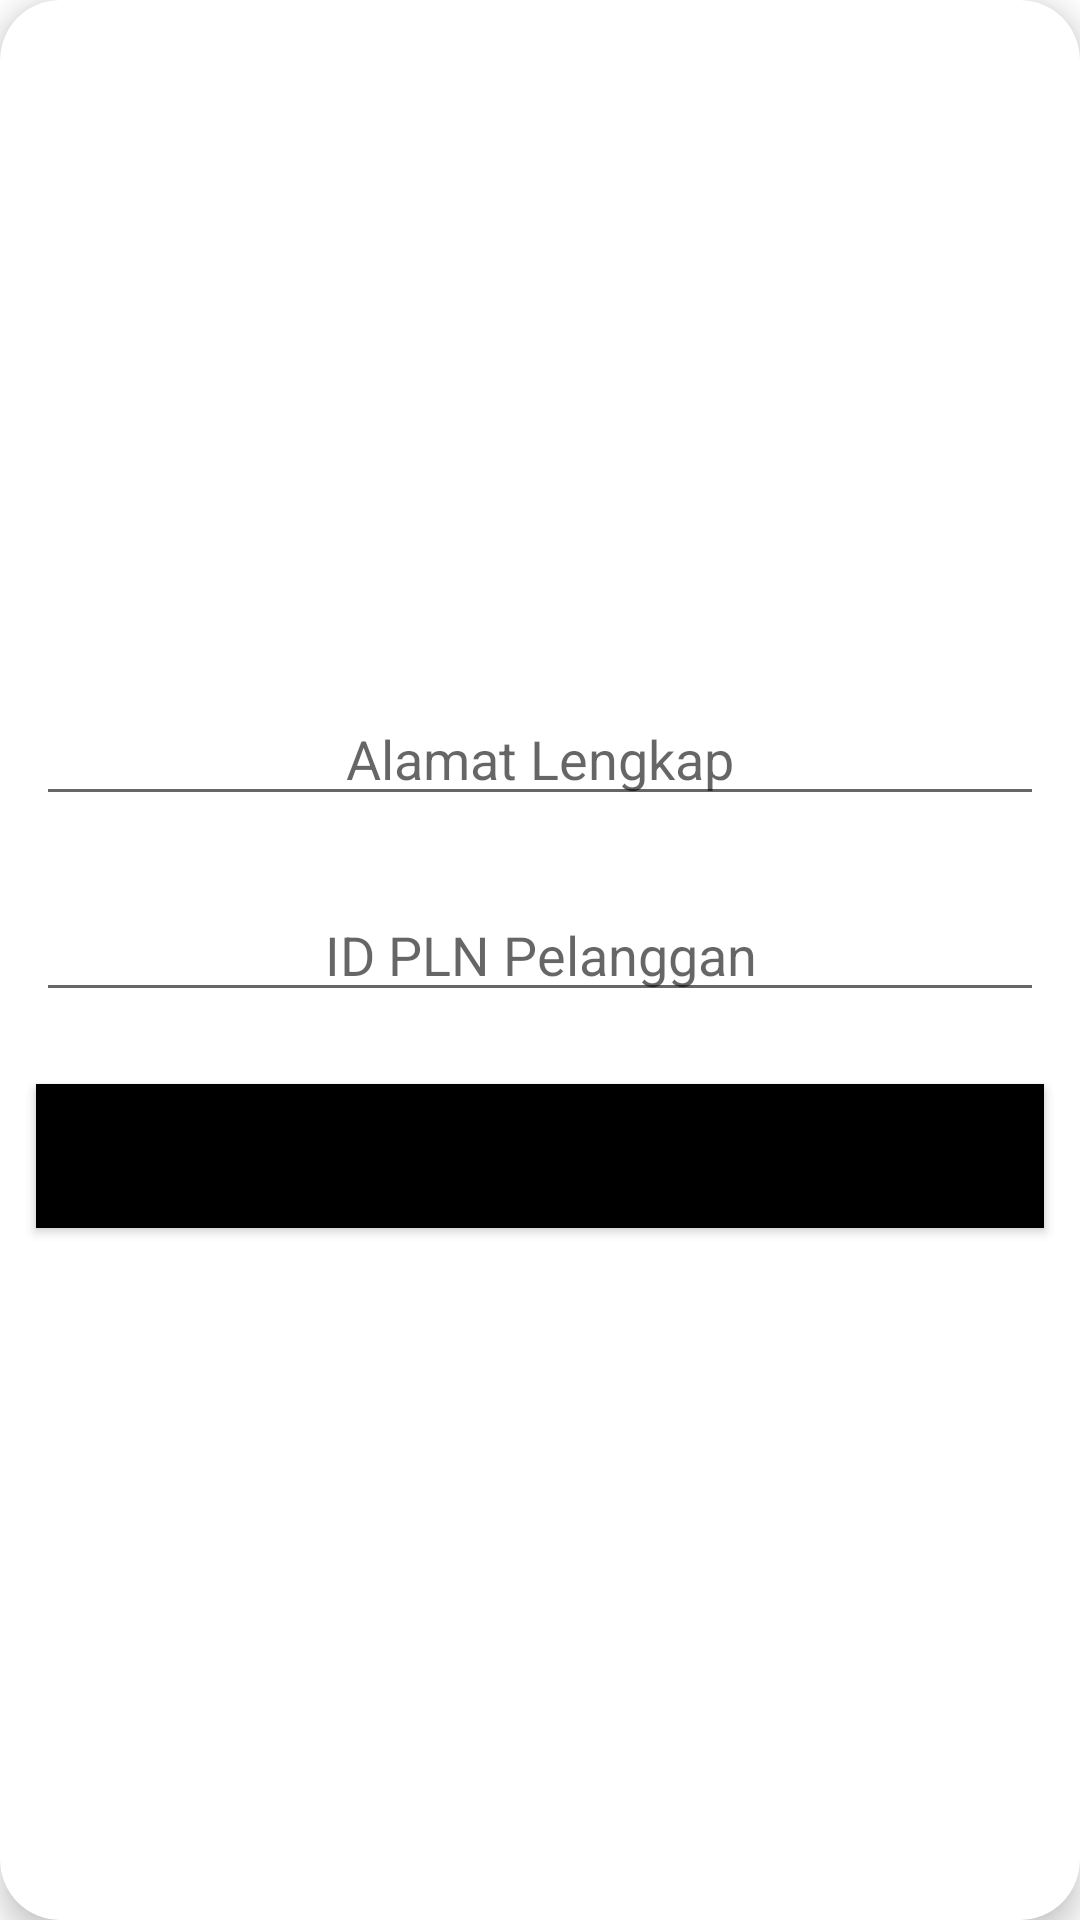

Reconstruct the res/layout file that produces this screen, plus the resources it refers to.
<!-- AndroidManifest.xml: application theme Theme.MyApplication -->
<!-- res/layout/form_address.xml -->
<?xml version="1.0" encoding="utf-8"?>
<androidx.cardview.widget.CardView
    xmlns:android="http://schemas.android.com/apk/res/android"
    xmlns:app="http://schemas.android.com/apk/res-auto"
    style="@style/loginCard"
    android:layout_gravity="center"
    app:cardElevation="6dp"
    android:layout_margin="8dp"
    android:padding="6dp"
    android:layout_marginTop="@dimen/loginViewsMargin"
    android:layout_marginBottom="@dimen/loginViewsMargin"
    android:background="@color/grey"
    android:elevation="5dp"
    app:cardCornerRadius="@dimen/loginCardRadius">

<RelativeLayout
    android:layout_width="match_parent"
    android:layout_height="match_parent"
    xmlns:app="http://schemas.android.com/apk/res-auto"
    android:layout_centerInParent="true"
    android:layout_gravity="center_vertical"
    android:gravity="center">



    <LinearLayout
        android:layout_width="match_parent"
        android:layout_height="wrap_content"
        android:orientation="vertical"
        android:visibility="gone">

        <EditText
            android:id="@+id/address"
            android:layout_width="match_parent"
            android:layout_height="wrap_content"
            android:layout_marginTop="20dp"
            android:gravity="center"
            android:hint="Jalan" />

        <EditText
            android:id="@+id/desa"

            android:layout_width="match_parent"
            android:layout_height="wrap_content"
            android:layout_below="@id/address"
            android:gravity="center"
            android:hint="Kp/Desa" />

        <EditText
            android:id="@+id/rt_rw"

            android:layout_width="match_parent"
            android:layout_height="wrap_content"
            android:layout_below="@id/desa"
            android:gravity="center"
            android:hint="RT/RW" />

        <EditText
            android:id="@+id/kec"

            android:layout_width="match_parent"
            android:layout_height="wrap_content"
            android:layout_below="@id/rt_rw"
            android:gravity="center"
            android:hint="Kecamatan" />

        <EditText
            android:id="@+id/kota"

            android:layout_width="match_parent"
            android:layout_height="wrap_content"
            android:layout_below="@id/kec"
            android:gravity="center"
            android:hint="Kota/Kab" />

        <EditText
            android:id="@+id/prov"

            android:layout_width="match_parent"
            android:layout_height="wrap_content"
            android:layout_below="@id/kota"
            android:gravity="center"
            android:hint="Prov" />
        <Button
            android:id="@+id/btn"
            android:layout_width="match_parent"
            android:layout_height="wrap_content"
            android:layout_below="@id/address"
            android:layout_centerInParent="true"
            android:layout_margin="12dp"
            android:background="#000000"
            android:text="send"
            android:visibility="gone" />
    </LinearLayout>


    <EditText
        android:id="@+id/addresselanggan"
        android:layout_width="match_parent"
        android:layout_height="wrap_content"
        android:layout_margin="12dp"
        android:gravity="center"
        android:hint="Alamat Lengkap" />

    <EditText
        android:id="@+id/id_pelanggan_new"
        android:inputType="number"
        android:layout_width="match_parent"
        android:layout_below="@id/addresselanggan"
        android:layout_height="wrap_content"
        android:layout_margin="12dp"
        android:gravity="center"
        android:hint="ID PLN Pelanggan" />

    <Button
        android:id="@+id/btnSendAlamat"
        android:layout_width="match_parent"
        android:layout_height="wrap_content"
        android:layout_below="@id/id_pelanggan_new"
        android:layout_centerInParent="true"
        android:layout_margin="12dp"
        android:background="#000000"
        android:text="send" />

</RelativeLayout>
</androidx.cardview.widget.CardView>
<!-- resources referenced by this layout -->
<resources>
  <color name="grey">#E9EAEE</color>
  <dimen name="loginCardRadius">20dp</dimen>
  <dimen name="loginViewsMargin">20dp</dimen>
  <style name="loginCard" parent="parent" />
  <style name="Theme.MyApplication" parent="Theme.MaterialComponents.DayNight.NoActionBar">
          
          <item name="colorPrimary">@color/purple_500</item>
          <item name="colorPrimaryVariant">@color/purple_700</item>
          <item name="colorOnPrimary">@color/white</item>
          
          <item name="colorSecondary">@color/teal_200</item>
          <item name="colorSecondaryVariant">@color/teal_700</item>
          <item name="colorOnSecondary">@color/blue</item>
          
          <item name="android:statusBarColor" tools:targetApi="l">?attr/colorPrimaryVariant</item>
          <item name="windowActionBar">false</item>
          
      </style>
  <style name="parent">
          <item name="android:layout_width">match_parent</item>
          <item name="android:layout_height">wrap_content</item>
      </style>
  <color name="purple_500">#FF6200EE</color>
  <color name="purple_700">#FF3700B3</color>
  <color name="white">#FFFFFFFF</color>
  <color name="teal_200">#FF03DAC5</color>
  <color name="teal_700">#FF018786</color>
  <color name="blue">#293859</color>
</resources>
